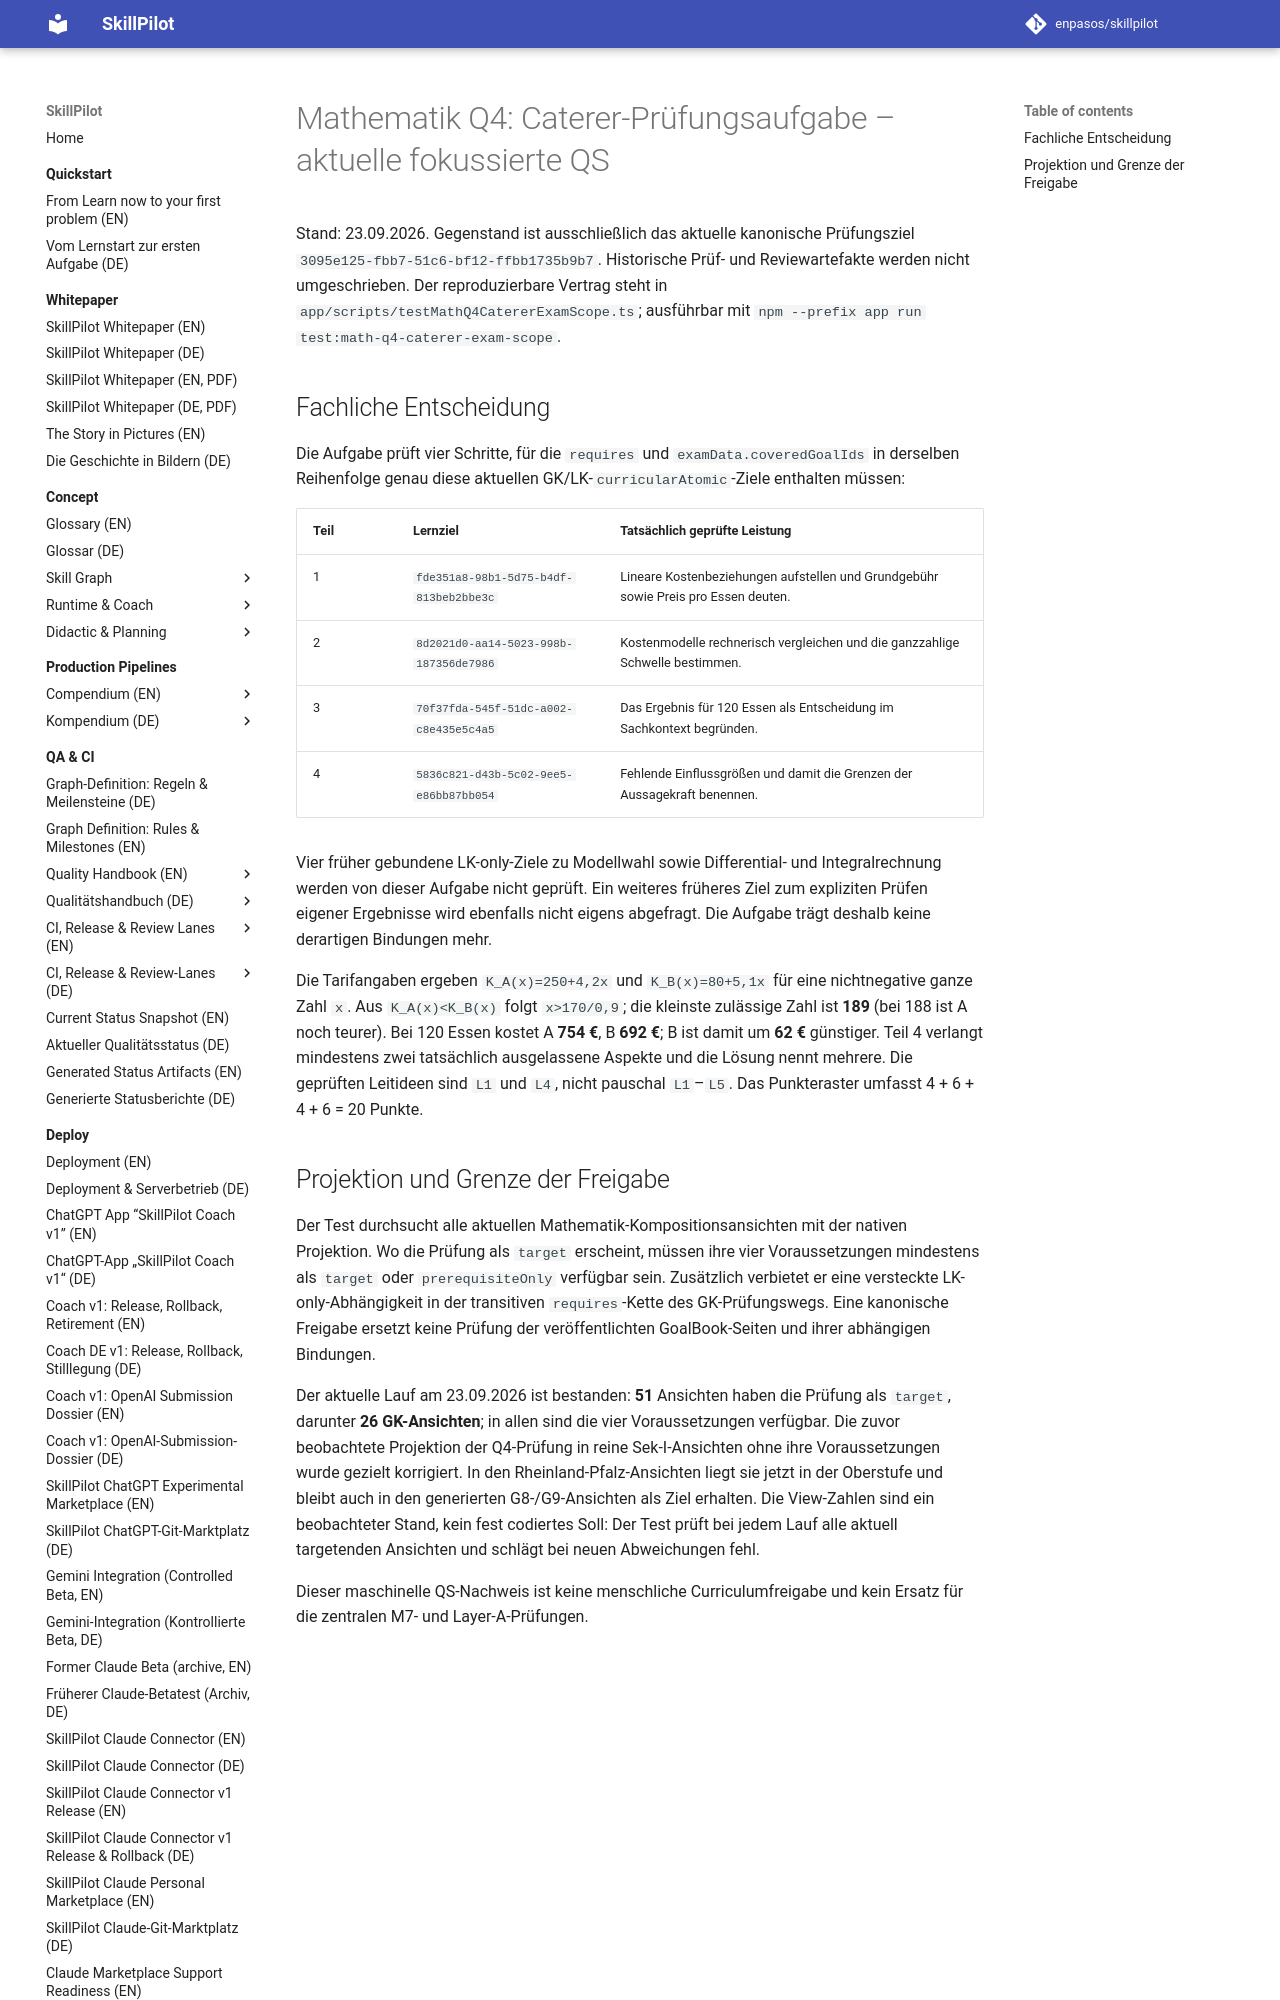

repository: enpasos/skillpilot · page: qa-ci/math-q4-caterer-exam-current-review-2026-09-23/index.html · generator: mkdocs

# Mathematik Q4: Caterer-Prüfungsaufgabe – aktuelle fokussierte QS

Stand: 23.09.2026. Gegenstand ist ausschließlich das aktuelle kanonische Prüfungsziel
`3095e125-fbb7-51c6-bf12-ffbb1735b9b7`. Historische Prüf- und
Reviewartefakte werden nicht umgeschrieben. Der reproduzierbare Vertrag steht
in `app/scripts/testMathQ4CatererExamScope.ts`; ausführbar mit
`npm --prefix app run test:math-q4-caterer-exam-scope`.

## Fachliche Entscheidung

Die Aufgabe prüft vier Schritte, für die `requires` und
`examData.coveredGoalIds` in derselben Reihenfolge genau diese aktuellen
GK/LK-`curricularAtomic`-Ziele enthalten müssen:

| Teil | Lernziel | Tatsächlich geprüfte Leistung |
| --- | --- | --- |
| 1 | `fde351a8-98b1-5d75-b4df-813beb2bbe3c` | Lineare Kostenbeziehungen aufstellen und Grundgebühr sowie Preis pro Essen deuten. |
| 2 | `8d2021d0-aa14-5023-998b-187356de7986` | Kostenmodelle rechnerisch vergleichen und die ganzzahlige Schwelle bestimmen. |
| 3 | `70f37fda-545f-51dc-a002-c8e435e5c4a5` | Das Ergebnis für 120 Essen als Entscheidung im Sachkontext begründen. |
| 4 | `5836c821-d43b-5c02-9ee5-e86bb87bb054` | Fehlende Einflussgrößen und damit die Grenzen der Aussagekraft benennen. |

Vier früher gebundene LK-only-Ziele zu Modellwahl sowie Differential- und
Integralrechnung werden von dieser Aufgabe nicht geprüft. Ein weiteres
früheres Ziel zum expliziten Prüfen eigener Ergebnisse wird ebenfalls nicht
eigens abgefragt. Die Aufgabe trägt deshalb keine derartigen Bindungen mehr.

Die Tarifangaben ergeben `K_A(x)=250+4,2x` und `K_B(x)=80+5,1x` für eine
nichtnegative ganze Zahl `x`. Aus `K_A(x)<K_B(x)` folgt `x>170/0,9`; die
kleinste zulässige Zahl ist **189** (bei 188 ist A noch teurer). Bei 120
Essen kostet A **754 €**, B **692 €**; B ist damit um **62 €** günstiger.
Teil 4 verlangt mindestens zwei tatsächlich ausgelassene Aspekte und die
Lösung nennt mehrere. Die geprüften Leitideen sind `L1` und `L4`, nicht
pauschal `L1`–`L5`. Das Punkteraster umfasst 4 + 6 + 4 + 6 = 20 Punkte.
